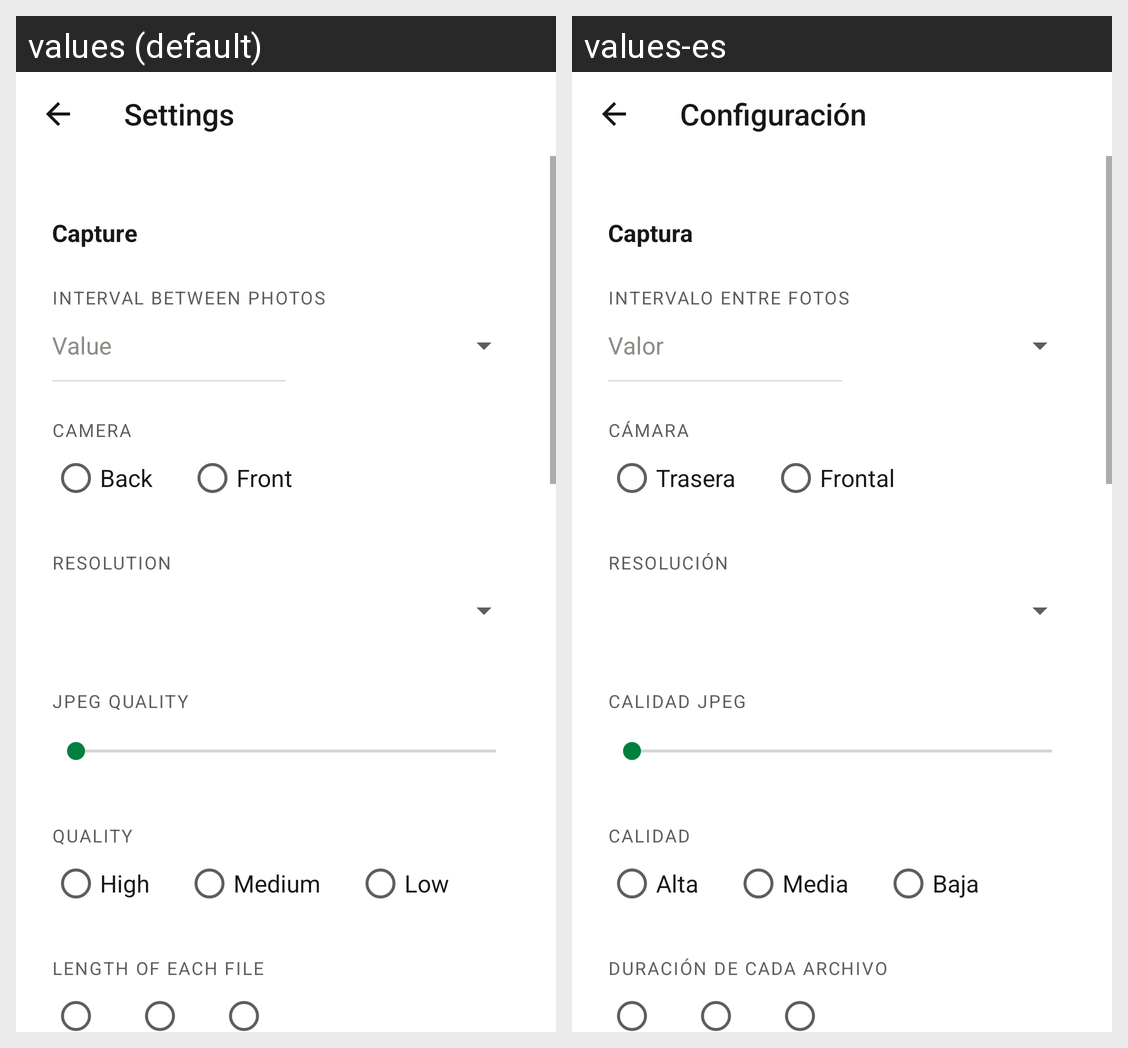

Strings drawn on this Android screen and how each of the app's shown locales translates them:
Android screen res/layout/activity_settings.xml rendered under 2 locales, left to right: values (default), values-es. Device: Nexus 5 (rendered at 1080×1920; each locale shown at half size, 540×960, under a caption strip naming it); theme Theme.SentryCam.
Strings drawn on this screen, with the default value and each locale's value (text and hints the layout hard-codes, and strings that could not be matched under every locale, appear in the picture but are not listed):

title_settings
  values: Settings
  values-es: Configuración

section_capture
  values: Capture
  values-es: Captura

label_interval
  values: Interval between photos
  values-es: Intervalo entre fotos

hint_value
  values: Value
  values-es: Valor

label_camera
  values: Camera
  values-es: Cámara

camera_back
  values: Back
  values-es: Trasera

camera_front
  values: Front
  values-es: Frontal

label_resolution
  values: Resolution
  values-es: Resolución

label_quality
  values: JPEG quality
  values-es: Calidad JPEG

label_video_quality
  values: Quality
  values-es: Calidad

quality_high
  values: High
  values-es: Alta

quality_medium
  values: Medium
  values-es: Media

quality_low
  values: Low
  values-es: Baja

label_file_length
  values: Length of each file
  values-es: Duración de cada archivo
